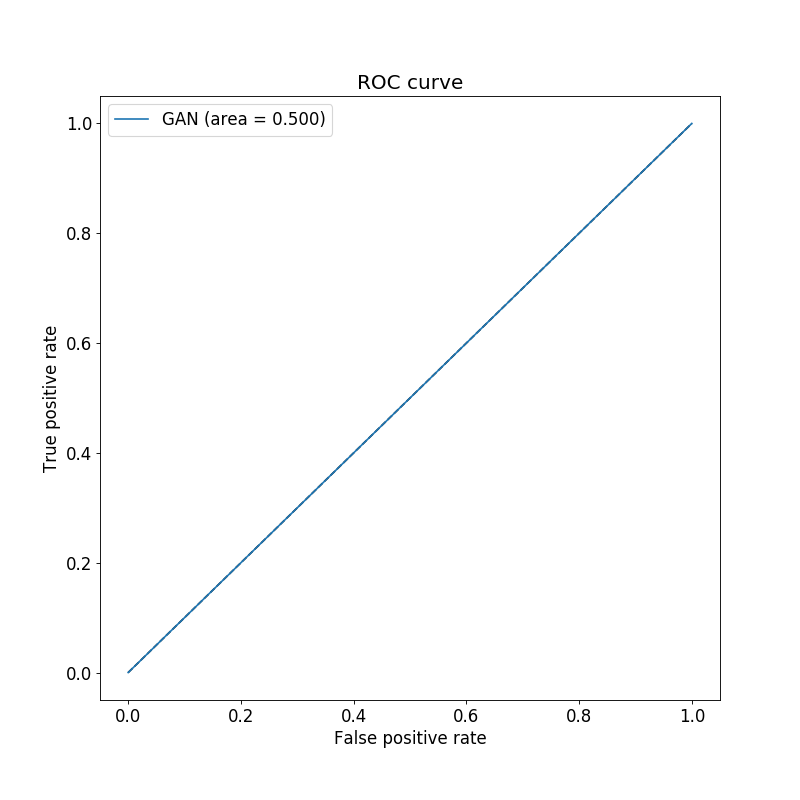

The data file committed next to this chart (first rows):
, TPR, FPR, thresholds
0, 0.0, 0.0, 2.0
1, 1.0, 1.0, 1.0
